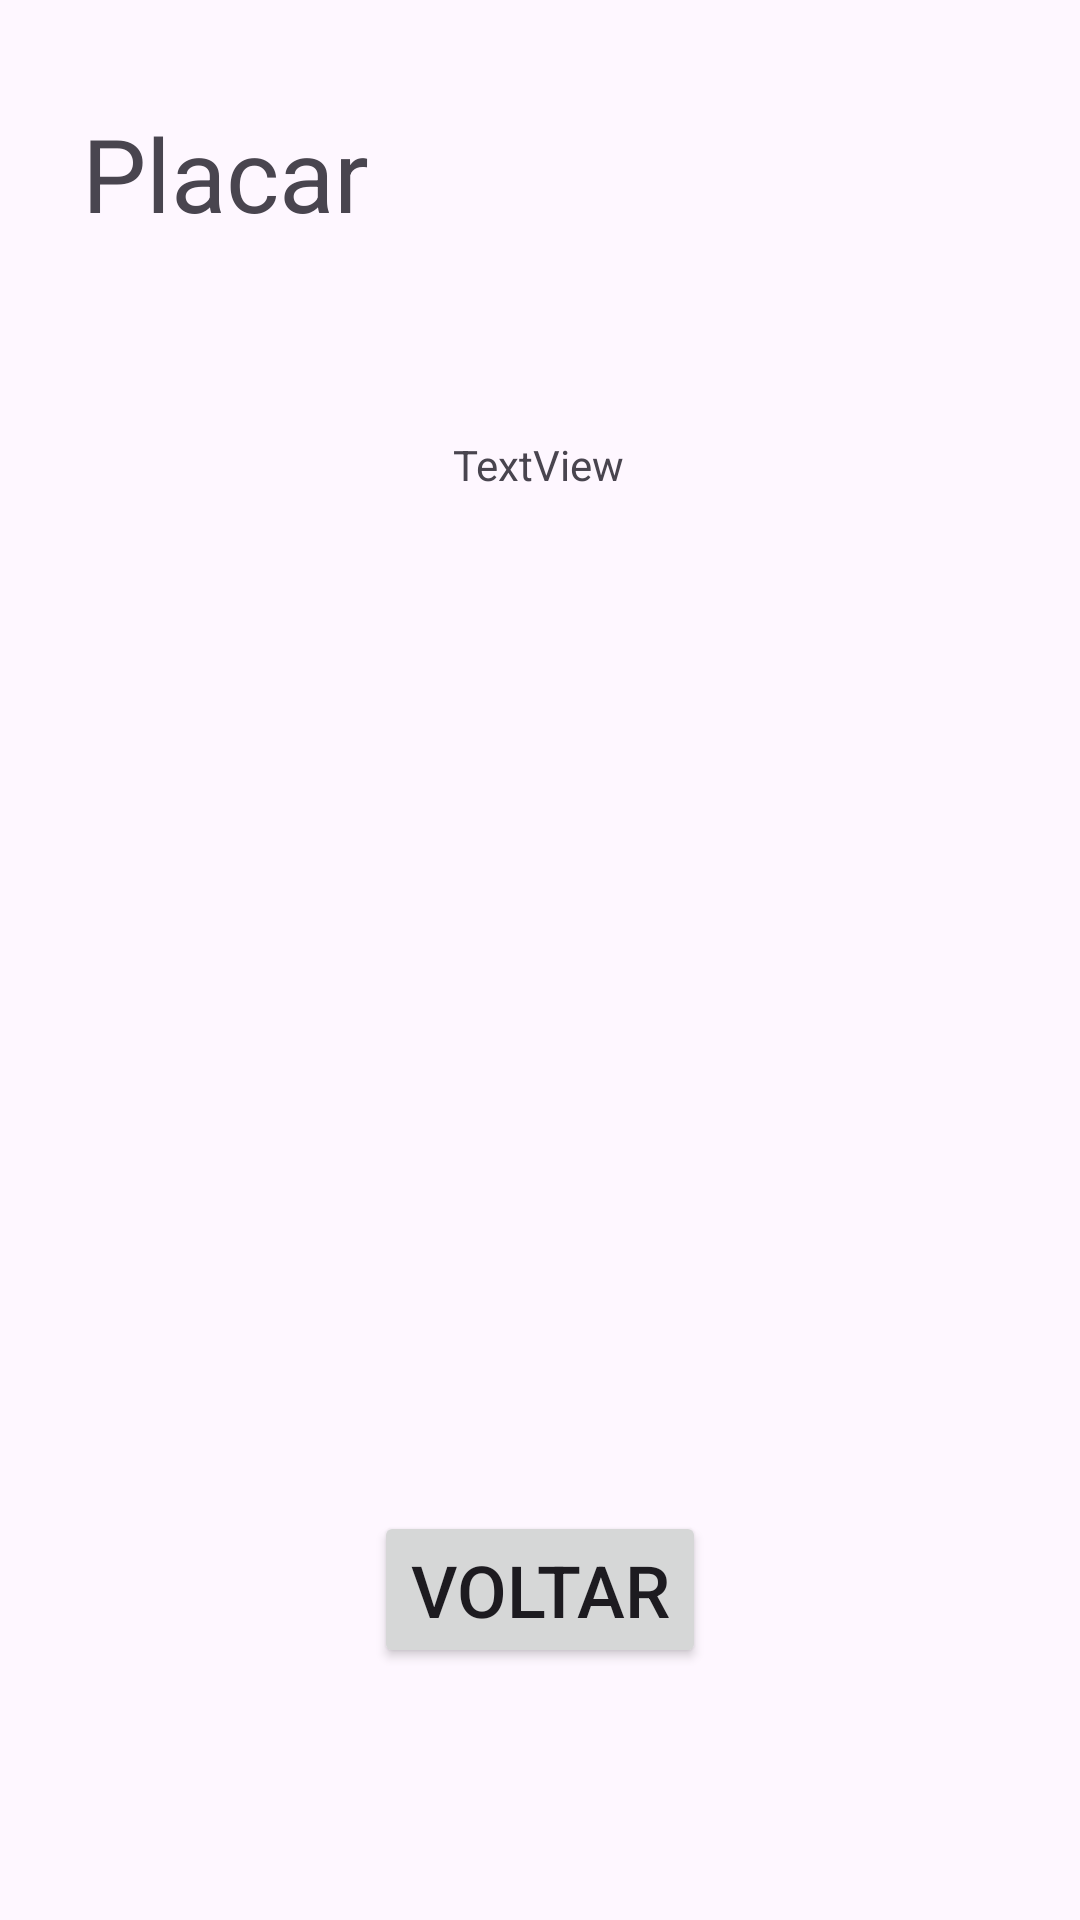

Reconstruct the res/layout file that produces this screen, plus the resources it refers to.
<!-- AndroidManifest.xml: application theme Theme.Aula7 -->
<!-- res/layout/activity_placar.xml -->
<?xml version="1.0" encoding="utf-8"?>
<androidx.constraintlayout.widget.ConstraintLayout xmlns:android="http://schemas.android.com/apk/res/android"
    xmlns:app="http://schemas.android.com/apk/res-auto"
    xmlns:tools="http://schemas.android.com/tools"
    android:id="@+id/main"
    android:layout_width="match_parent"
    android:layout_height="match_parent"
    tools:context=".Placar">

    <TextView
        android:id="@+id/textView8"
        android:layout_width="wrap_content"
        android:layout_height="wrap_content"
        android:text="Placar"
        android:textSize="34sp"
        app:layout_constraintBottom_toBottomOf="parent"
        app:layout_constraintEnd_toEndOf="parent"
        app:layout_constraintHorizontal_bias="0.104"
        app:layout_constraintStart_toStartOf="parent"
        app:layout_constraintTop_toTopOf="parent"
        app:layout_constraintVertical_bias="0.059" />

    <TextView
        android:id="@+id/textView9"
        android:layout_width="wrap_content"
        android:layout_height="wrap_content"
        android:text="TextView"
        app:layout_constraintBottom_toBottomOf="parent"
        app:layout_constraintEnd_toEndOf="parent"
        app:layout_constraintHorizontal_bias="0.498"
        app:layout_constraintStart_toStartOf="parent"
        app:layout_constraintTop_toTopOf="parent"
        app:layout_constraintVertical_bias="0.234" />

    <Button
        android:id="@+id/BtnVoltarp"
        android:layout_width="wrap_content"
        android:layout_height="wrap_content"
        android:text="Voltar"
        android:textSize="24sp"
        app:layout_constraintBottom_toBottomOf="parent"
        app:layout_constraintEnd_toEndOf="parent"
        app:layout_constraintStart_toStartOf="parent"
        app:layout_constraintTop_toTopOf="parent"
        app:layout_constraintVertical_bias="0.857" />
</androidx.constraintlayout.widget.ConstraintLayout>
<!-- resources referenced by this layout -->
<resources>
  <style name="Theme.Aula7" parent="android:Theme.Material.Light.NoActionBar" />
</resources>
